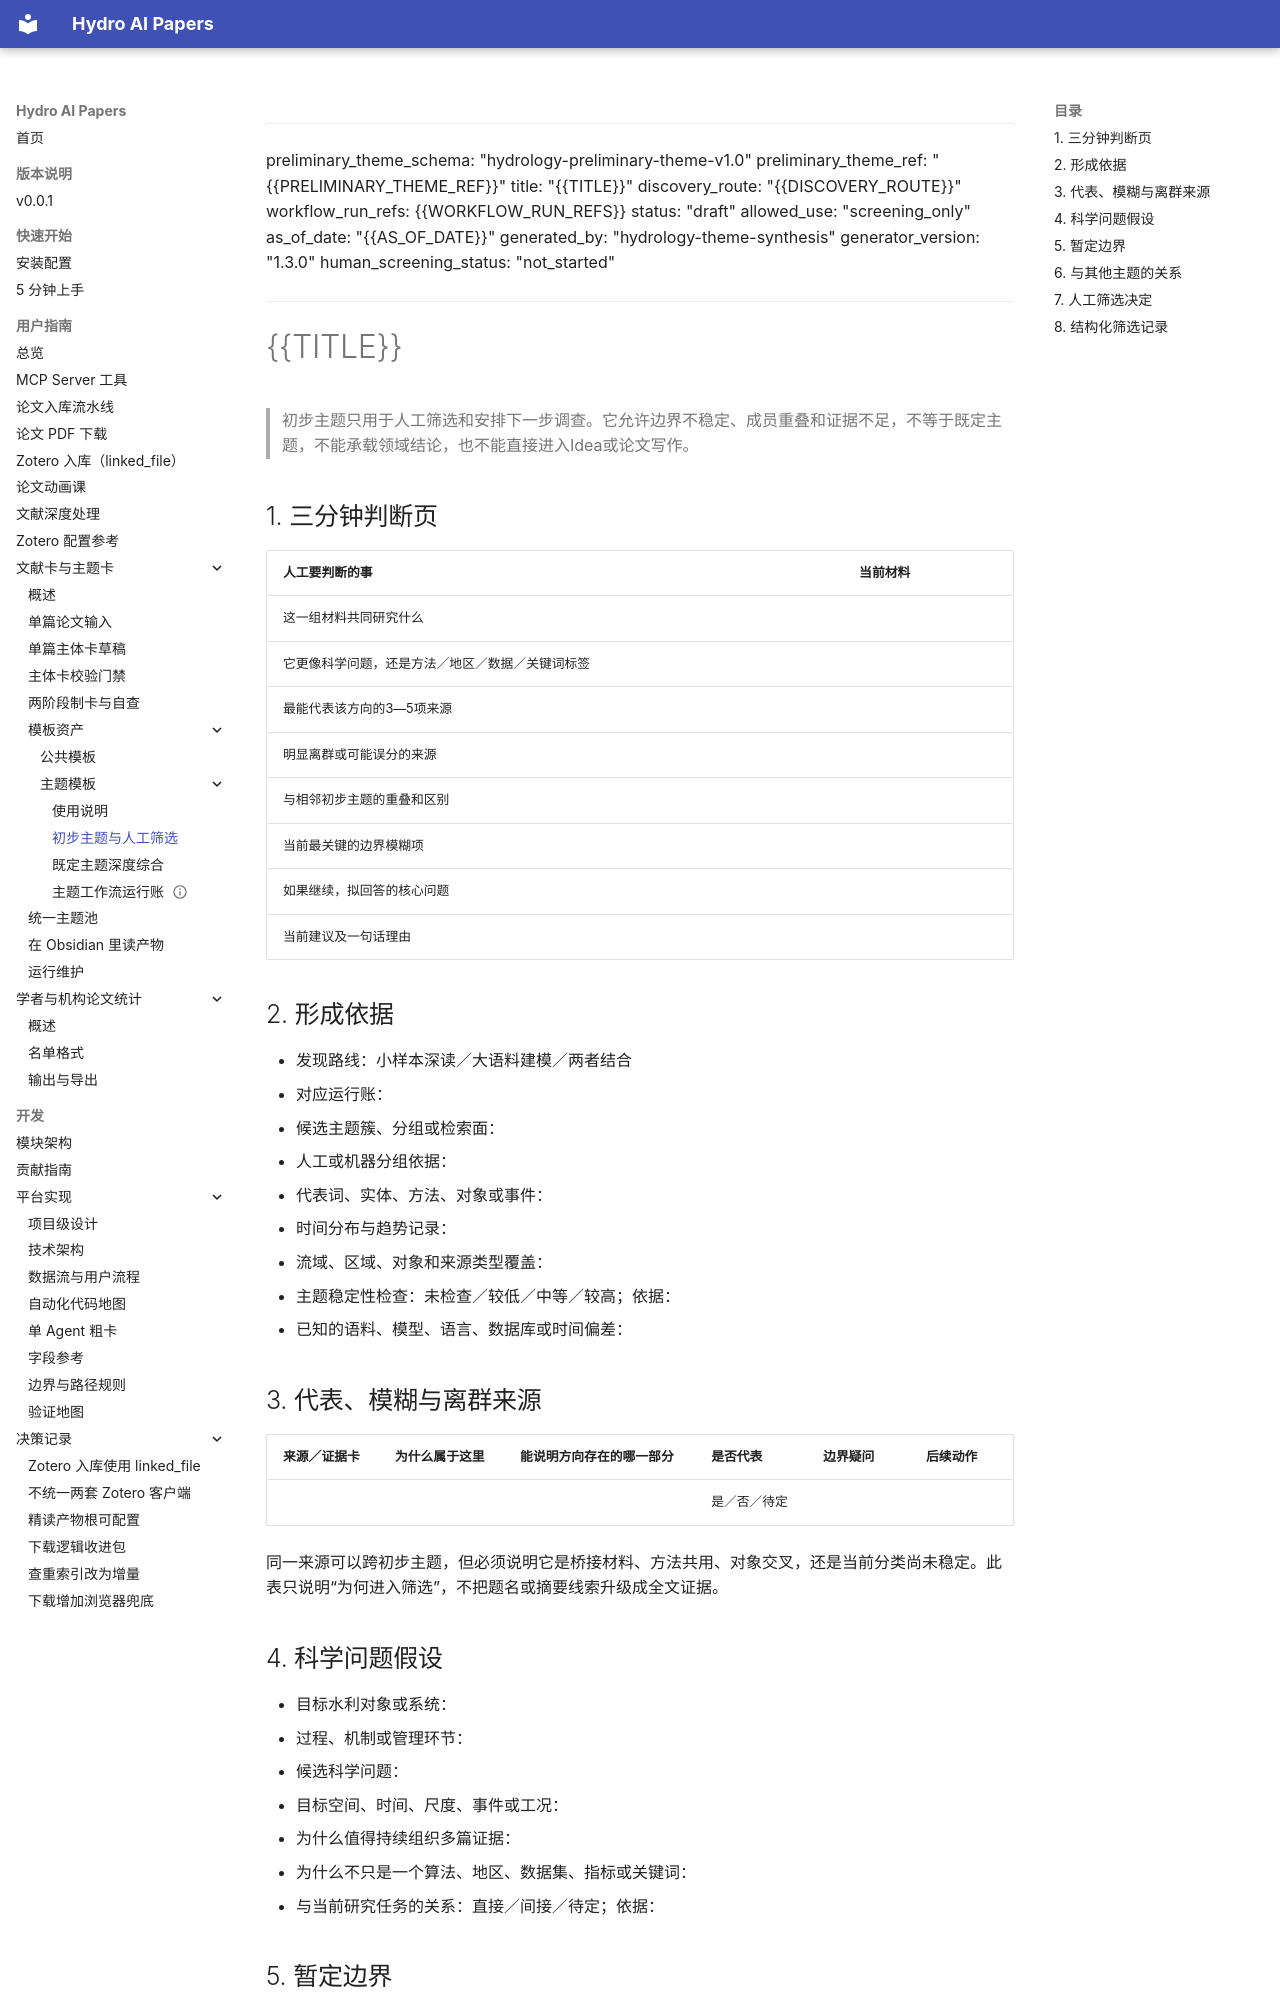

repository: iHeadWater/mylibrary · page: user-guide/cards/主题模板/01_初步主题与人工筛选模板/index.html · generator: mkdocs

---
preliminary_theme_schema: "hydrology-preliminary-theme-v1.0"
preliminary_theme_ref: "{{PRELIMINARY_THEME_REF}}"
title: "{{TITLE}}"
discovery_route: "{{DISCOVERY_ROUTE}}"
workflow_run_refs: {{WORKFLOW_RUN_REFS}}
status: "draft"
allowed_use: "screening_only"
as_of_date: "{{AS_OF_DATE}}"
generated_by: "hydrology-theme-synthesis"
generator_version: "1.3.0"
human_screening_status: "not_started"
---

# {{TITLE}}

> 初步主题只用于人工筛选和安排下一步调查。它允许边界不稳定、成员重叠和证据不足，不等于既定主题，不能承载领域结论，也不能直接进入Idea或论文写作。

## 1. 三分钟判断页

| 人工要判断的事 | 当前材料 |
| --- | --- |
| 这一组材料共同研究什么 | |
| 它更像科学问题，还是方法／地区／数据／关键词标签 | |
| 最能代表该方向的3—5项来源 | |
| 明显离群或可能误分的来源 | |
| 与相邻初步主题的重叠和区别 | |
| 当前最关键的边界模糊项 | |
| 如果继续，拟回答的核心问题 | |
| 当前建议及一句话理由 | |

## 2. 形成依据

- 发现路线：小样本深读／大语料建模／两者结合
- 对应运行账：
- 候选主题簇、分组或检索面：
- 人工或机器分组依据：
- 代表词、实体、方法、对象或事件：
- 时间分布与趋势记录：
- 流域、区域、对象和来源类型覆盖：
- 主题稳定性检查：未检查／较低／中等／较高；依据：
- 已知的语料、模型、语言、数据库或时间偏差：

## 3. 代表、模糊与离群来源

| 来源／证据卡 | 为什么属于这里 | 能说明方向存在的哪一部分 | 是否代表 | 边界疑问 | 后续动作 |
| --- | --- | --- | --- | --- | --- |
| | | | 是／否／待定 | | |

同一来源可以跨初步主题，但必须说明它是桥接材料、方法共用、对象交叉，还是当前分类尚未稳定。此表只说明“为何进入筛选”，不把题名或摘要线索升级成全文证据。

## 4. 科学问题假设

- 目标水利对象或系统：
- 过程、机制或管理环节：
- 候选科学问题：
- 目标空间、时间、尺度、事件或工况：
- 为什么值得持续组织多篇证据：
- 为什么不只是一个算法、地区、数据集、指标或关键词：
- 与当前研究任务的关系：直接／间接／待定；依据：

## 5. 暂定边界

| 维度 | 暂定纳入 | 暂定排除 | 仍模糊的地方 | 判断所需材料 |
| --- | --- | --- | --- | --- |
| 科研问题 | | | | |
| 水利对象／过程 | | | | |
| 空间与尺度 | | | | |
| 时期／事件／情景 | | | | |
| 数据与观测 | | | | |
| 方法与信息集 | | | | |
| 结果与评价指标 | | | | |
| 工程或治理用途 | | | | |

## 6. 与其他主题的关系

| 相邻初步主题 | 共同部分 | 实质差异 | 证据链能否共用 | 建议关系 |
| --- | --- | --- | --- | --- |
| | | | | 相邻／合并／拆分／桥接／待定 |
